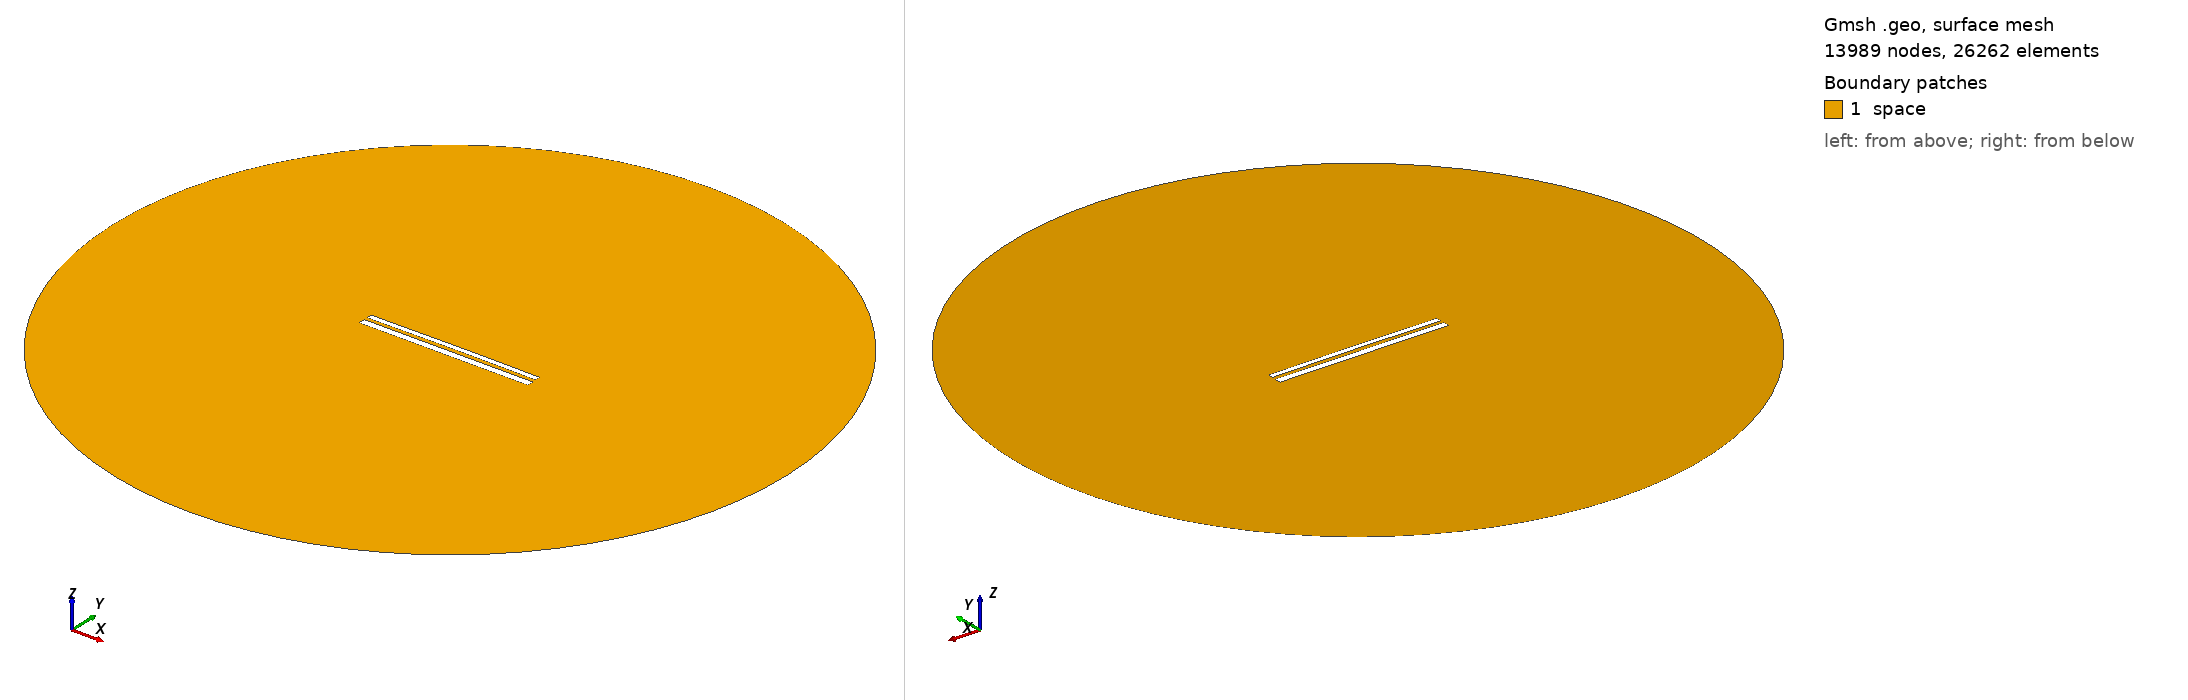

Gmsh geometry script, surface-meshed: 13989 nodes, 26262 surface elements. Boundary patches (legend numbers): 1 space. Left view from above one corner, right view from below the opposite corner. Legend entries are the model's physical surfaces. The drawing asked Gmsh for element sizes between 1% and 20% of the model's largest extent; the script's own settings can give other sizes.

=== 10613.geo (drawn) ===
//---------------------------------------
// Geometry kernel
//---------------------------------------

SetFactory("OpenCASCADE");



//---------------------------------------
// Parameters of the geometry
//---------------------------------------

// Overetch of the upper plate
overetch = 0.375;

// Distance between the plates
distance = 1.75;

// Discretization over the x axis (for the deformation)
nx = 50; 

// Length of the plate
L = 100 - overetch; 

// Number of modes
n = 4; 

// 1st mode coefficient
coeff(1) = 0.15;
beta(1) = 0.596864 * 3.1415926535 / L;

// 2nd mode coefficient
coeff(2) = 0.15;
beta(2) = 1.49418 * 3.1415926535 / L;

// 3rd mode coefficient
coeff(3) = 0.0;
beta(3) = 2.50025 * 3.1415926535 / L;

// 4th mode coefficient
coeff(4) = 0.0;
beta(4) = 3.49999 * 3.1415926535 / L;



//---------------------------------------
// Upper plate (deformed rectangle)
//---------------------------------------

// Coordiantes of the upper plate
xmin = -50;
xmax = 50 - overetch;

// Height of the upper plate
yheight = 4 - 2 * overetch;

// Indexes of the points
UpperID[] = {};
LowerID[] = {};
LeftID[] = {};
RightID[] = {};

// Point index
p = 1;

// Horizontal edges
For i In {1:nx}
    x = xmin + (i-1)*(xmax - xmin)/(nx-1);

    y_bottom = distance / 2 + overetch;
    For j In {1:n}
        C = (Cosh(beta(j)*L) + Cos(beta(j)*L)) / (Sinh(beta(j)*L) + Sin(beta(j)*L));
        y_bottom  = y_bottom + coeff(j) * (Cosh(beta(j)*(x+50)) - Cos(beta(j)*(x+50)) - C * (Sinh(beta(j)*(x+50)) - Sin(beta(j)*(x+50))));
    EndFor

    y_top = y_bottom + yheight;

    Point(p) = {x, y_top, 0, 1.0};
    UpperID[i] = p;
    p = p + 1;

    Point(p) = {x, y_bottom, 0, 1.0};
    LowerID[i] = p;
    p = p + 1;
EndFor

// Create point lists
UpperPts[] = {}; LowerPts[] = {};
For i In {1:nx}
  UpperPts[] += {UpperID[i]};
  LowerPts[] += {LowerID[i]};
EndFor

// Build splines
Spline(1) = {UpperPts[]};
Spline(2) = {LowerPts[]};
Line(3) = {LowerPts[nx-1], UpperPts[nx-1]};
Line(4) = {LowerPts[0], UpperPts[0]};

// Build the plane surface
Curve Loop(1) = {2, 3, -1, -4};
Plane Surface(1) = {1};



//---------------------------------------
// Lower plate (rectangle)
//---------------------------------------

// Vertices
Point(1001) = {-50, -1, 0, 1.0};
Point(1002) = { 50, -1, 0, 1.0};
Point(1003) = { 50,  -5, 0, 1.0};
Point(1004) = {-50,  -5, 0, 1.0};

// Edges
Line(5) = {1001, 1002};
Line(6) = {1002, 1003};
Line(7) = {1003, 1004};
Line(8) = {1004, 1001};

// Plane surface
Line Loop(2) = {5, 6, 7, 8};
Plane Surface(2) = {2}; 



//---------------------------------------
// Outer (fictious) boundary
//---------------------------------------

// Points
Point(1005) = {0, 0, 0};       // Center
Point(1006) = {200, 0, 0};     // Start point
Point(1007) = {0, 200, 0};     // 90 degrees
Point(1008) = {-200, 0, 0};    // 180 degrees
Point(1009) = {0, -200, 0};    // 270 degrees

// Circle arcs (each needs start, center, end)
Circle(9) = {1006, 1005, 1007};
Circle(10) = {1007, 1005, 1008};
Circle(11) = {1008, 1005, 1009};
Circle(12) = {1009, 1005, 1006};

// Plane surface for the entire domain
Curve Loop(3) = {9, 10, 11, 12};
Surface(3) = {3};

// Subtract the plates from the whole domain to obtain the actual domain where we want to solve the equations
BooleanDifference{ Surface{3}; Delete; }{ Surface{1}; Surface{2}; Delete; }




//---------------------------------------
// Transfinite Lines/Curves
//---------------------------------------

// Set the number of points on the boundaries
r = 7;

// Plates
Transfinite Curve {1, 2} = 50*r Using Progression 1;
Transfinite Curve {3, 4} = 2*r Using Progression 1;
Transfinite Line {5, 7} = 50*r Using Progression 1;
Transfinite Line {6, 8} = 2*r Using Progression 1;

// Outer boundary
Transfinite Line {9, 10, 11, 12} = 20 Using Progression 1;



//---------------------------------------
// Physical groups
//---------------------------------------                

// Physical curves (boundaries)
Physical Line("force_segment", 10) = {2};
Physical Line("upper_plate", 11) = {1, 3, 4};
Physical Line("lower_plate", 12) = {5, 6, 7, 8};
Physical Line("boundary", 20) = {9, 10, 11, 12};

// Physical Surfaces
Physical Surface("space", 30) = {3};



//---------------------------------------
// 6. Generate the Mesh
//---------------------------------------

// 2D mesh generation
Mesh 2;
